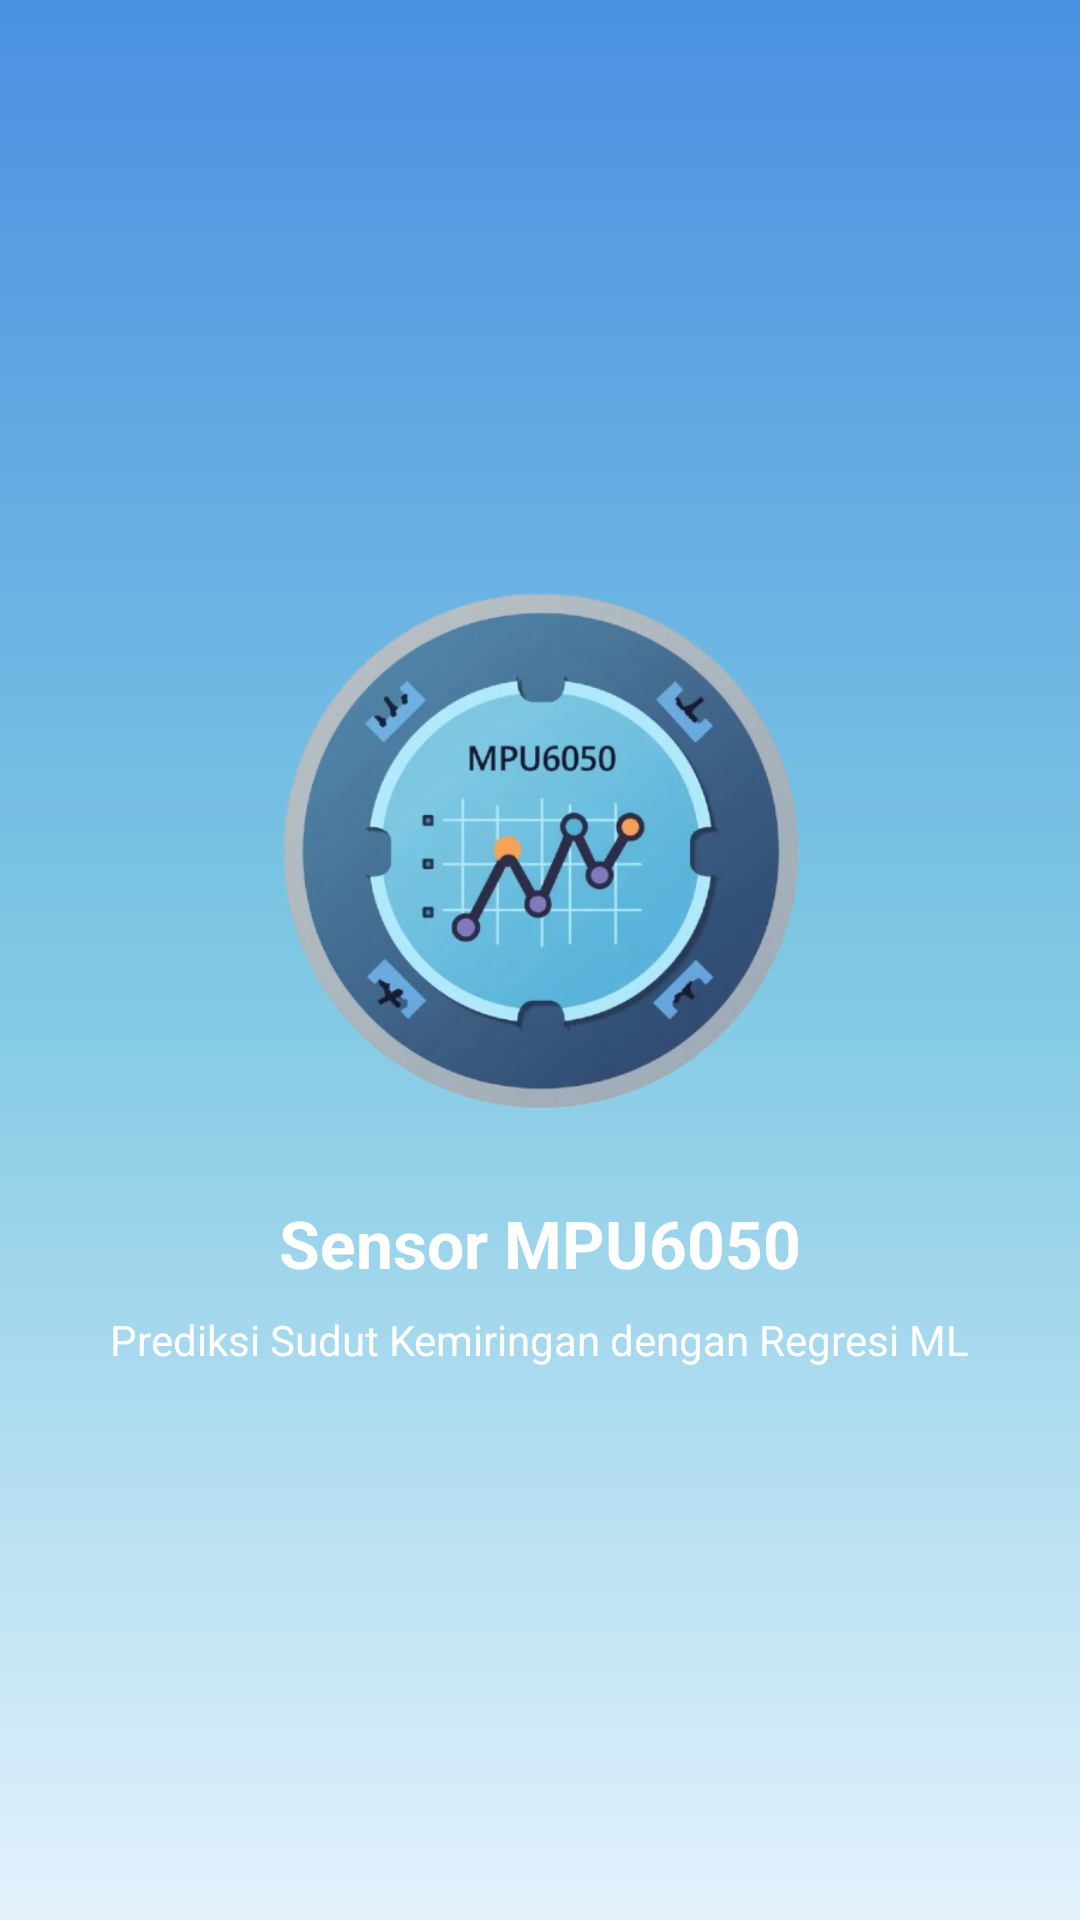

Layout XML and referenced resources for this Android screen:
<!-- AndroidManifest.xml: application theme Theme.NajwaBelajarNavigationDrawer -->
<!-- res/layout/activity_layar_pembuka.xml -->
<?xml version="1.0" encoding="utf-8"?>
<LinearLayout xmlns:android="http://schemas.android.com/apk/res/android"
    xmlns:tools="http://schemas.android.com/tools"
    android:layout_width="match_parent"
    android:layout_height="match_parent"
    android:orientation="vertical"
    android:gravity="center"
    android:background="@drawable/bg_gradient"
    tools:context=".LayarPembuka">

    <ImageView
        android:id="@+id/logo"
        android:layout_width="200dp"
        android:layout_height="200dp"
        android:src="@drawable/logo_mpu6050"
        android:contentDescription="@string/app_name"
        android:layout_marginBottom="16dp" />

    <TextView
        android:layout_width="wrap_content"
        android:layout_height="wrap_content"
        android:text="@string/judul_splash"
        android:textColor="@color/putih"
        android:textSize="22sp"
        android:textStyle="bold"
        android:layout_marginBottom="8dp" />

    <TextView
        android:layout_width="wrap_content"
        android:layout_height="wrap_content"
        android:text="@string/subjudul_splash"
        android:textColor="@color/putih"
        android:textSize="14sp"
        android:textAlignment="center" />

</LinearLayout>
<!-- resources referenced by this layout -->
<resources>
  <color name="putih">#FFFFFFFF</color>
  <!-- drawable bg_gradient (drawable) -->
  <?xml version="1.0" encoding="utf-8"?>
  <shape xmlns:android="http://schemas.android.com/apk/res/android"
      android:shape="rectangle">
      <gradient
          android:startColor="@color/gradien_awal"
          android:centerColor="@color/gradien_tengah"
          android:endColor="@color/gradien_akhir"
          android:angle="270"
          android:type="linear"
          android:useLevel="false" />
  </shape>
  <!-- drawable logo_mpu6050: png bitmap (drawable, 235890 bytes) -->
  <string name="app_name">Model Prediksi Sudut MPU6050</string>
  <string name="judul_splash">Sensor MPU6050</string>
  <string name="subjudul_splash">Prediksi Sudut Kemiringan dengan Regresi ML</string>
  <style name="Theme.NajwaBelajarNavigationDrawer" parent="Base.Theme.NajwaBelajarNavigationDrawer" />
  <color name="gradien_awal">#4A90E2</color>
  <color name="gradien_tengah">#7EC8E3</color>
  <color name="gradien_akhir">#E3F2FD</color>
  <style name="Base.Theme.NajwaBelajarNavigationDrawer" parent="Theme.Material3.DayNight.NoActionBar">
  
          <item name="colorPrimary">@color/biru_tua</item>
          <item name="colorPrimaryContainer">@color/biru_muda</item>
          <item name="colorOnPrimary">@android:color/white</item>
  
          <item name="android:windowBackground">@color/putih</item>
          <item name="android:statusBarColor">@color/biru_tua</item>
  
          <item name="windowActionBar">false</item>
          <item name="android:windowNoTitle">true</item>
      </style>
  <color name="biru_tua">#0D47A1</color>
  <color name="biru_muda">#42A5F5</color>
</resources>
